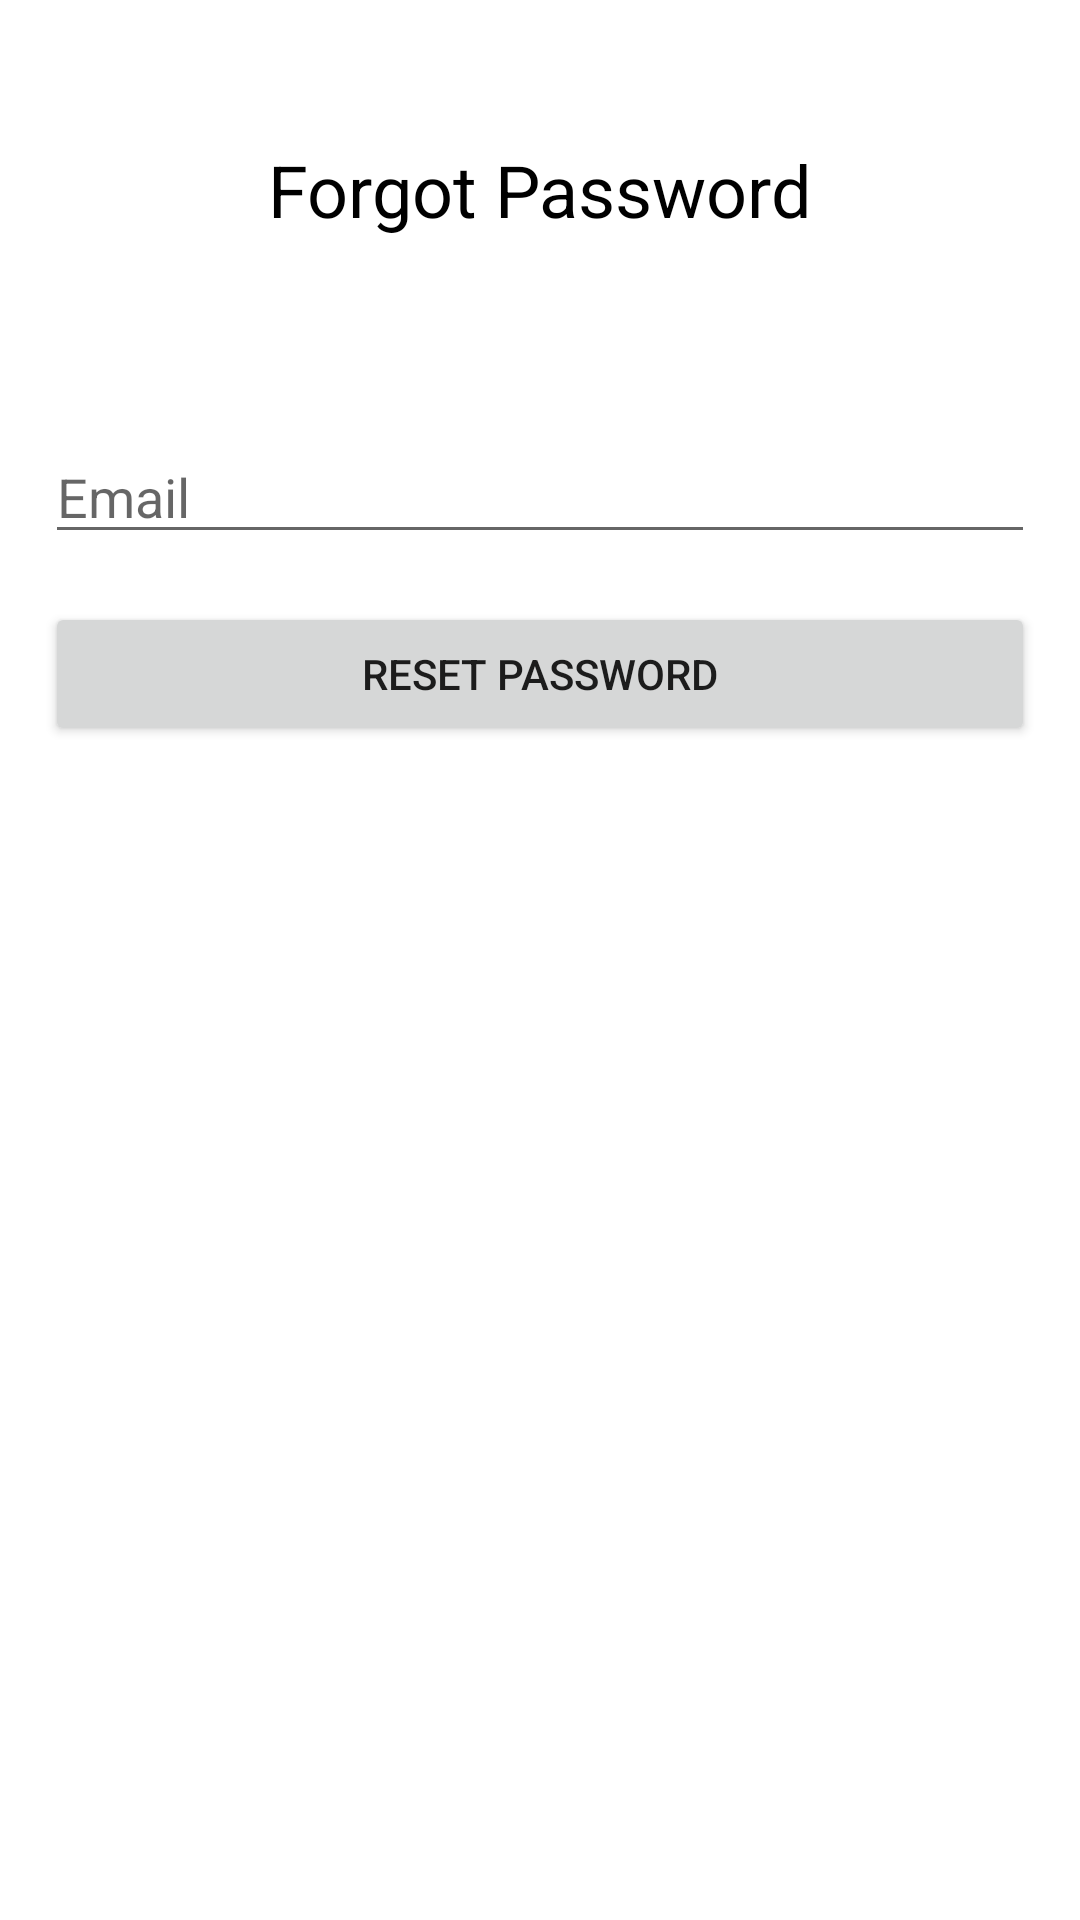

This screen was rendered from an Android layout file. Write that file and the resources it references.
<!-- AndroidManifest.xml: application theme Theme.Davaleba2 -->
<!-- res/layout/activity_forgot_password.xml -->
<?xml version="1.0" encoding="utf-8"?>
<LinearLayout xmlns:android="http://schemas.android.com/apk/res/android"
    xmlns:app="http://schemas.android.com/apk/res-auto"
    xmlns:tools="http://schemas.android.com/tools"
    android:layout_width="match_parent"
    android:layout_height="match_parent"
    android:orientation="vertical"
    android:padding="15dp"
    tools:context=".ForgotPasswordActivity">

    <TextView
        android:id="@+id/titleTextView"
        android:layout_width="wrap_content"
        android:layout_height="wrap_content"
        android:text="Forgot Password"
        android:textColor="@color/black"
        android:textSize="24sp"
        android:layout_gravity="center_horizontal"
        android:layout_marginTop="32dp"
        android:layout_marginBottom="64dp" />

    <EditText
        android:id="@+id/emailEditText"
        android:layout_width="match_parent"
        android:layout_height="wrap_content"
        android:hint="Email"
        android:inputType="textEmailAddress"
        android:layout_marginBottom="16dp" />

    <Button
        android:id="@+id/resetButton"
        android:layout_width="match_parent"
        android:layout_height="wrap_content"
        android:text="Reset Password" />

</LinearLayout>
<!-- resources referenced by this layout -->
<resources>
  <style name="Theme.Davaleba2" parent="Theme.MaterialComponents.DayNight.DarkActionBar">
          
          <item name="colorPrimary">@color/purple_500</item>
          <item name="colorPrimaryVariant">@color/purple_700</item>
          <item name="colorOnPrimary">@color/white</item>
          
          <item name="colorSecondary">@color/teal_200</item>
          <item name="colorSecondaryVariant">@color/teal_700</item>
          <item name="colorOnSecondary">@color/black</item>
          
          <item name="android:statusBarColor">?attr/colorPrimaryVariant</item>
          
      </style>
  <!-- not gathered from this repository: default colours our renderer supplied (Android Studio template values) -->
  <color name="purple_500">#FF6200EE</color>
  <color name="purple_700">#FF3700B3</color>
  <color name="teal_200">#FF03DAC5</color>
  <color name="teal_700">#FF018786</color>
  <color name="black">#FF000000</color>
  <color name="white">#FFFFFFFF</color>
</resources>
